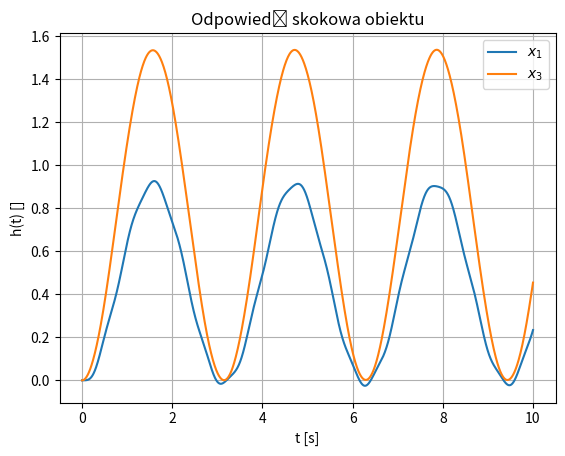
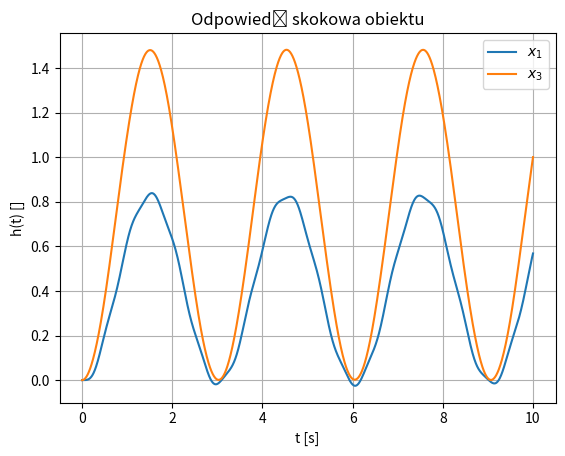

Write the Python code that produced these figures, in order.
import numpy as np
from scipy.integrate import solve_ivp
import matplotlib.pyplot as plt

J1 = 0.04
J2 = 0.3
m = 0.5
g = 9.81
k = 3
l = 0.5

def control(t):
    return 1

def model(t,x):
    dx1 = x[1]
    dx2 = -(m*g*l*np.sin(x[0])/J1) - k*(x[0]-x[2])/J1
    dx3 = x[3]
    dx4 = k*(x[0]-x[2])/J2 + (1/J2)*control(t)
    return [dx1, dx2, dx3, dx4]

ret = solve_ivp(model, [0,10], [0,0,0,0], rtol=1e-10, atol=1e-10)

plt.figure()
plt.title("Odpowiedź skokowa obiektu")
plt.grid()
plt.xlabel("t [s]")
plt.ylabel("h(t) []")
plt.plot(ret.t, ret.y[0], label="$x_1$")
#plt.plot(ret.t, ret.y[1], label="$x_2$")
plt.plot(ret.t, ret.y[2], label="$x_3$")
#plt.plot(ret.t, ret.y[3], label="$x_4$")
plt.legend()

# Linearyzacja

A = np.array([[0,1,0,0], [-(m*g*l + k)/J1, 0, k/J1, 0], [0,0,0,1], [k/J2, 0, -k/J2, 0]])
B = np.array([[0],[0],[0],[1/J2]])

def control2(t):
    return np.array([[1]])

def model2(t,x):
    x = np.array([x]).T
    dx = A @ x + B @ control2(t)
    return np.ndarray.tolist(dx.T[0])

ret = solve_ivp(model2, [0,10], [0,0,0,0], rtol=1e-10, atol=1e-10)

plt.figure()
plt.title("Odpowiedź skokowa obiektu")
plt.grid()
plt.xlabel("t [s]")
plt.ylabel("h(t) []")
plt.plot(ret.t, ret.y[0], label="$x_1$")
#plt.plot(ret.t, ret.y[1], label="$x_2$")
plt.plot(ret.t, ret.y[2], label="$x_3$")
#plt.plot(ret.t, ret.y[3], label="$x_4$")
plt.legend()
plt.show()